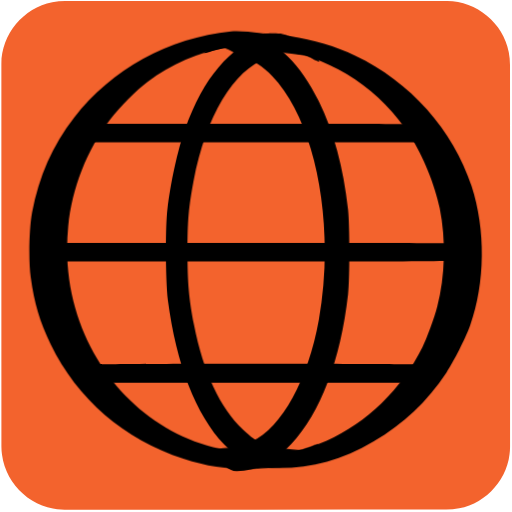
t = 0.00 s
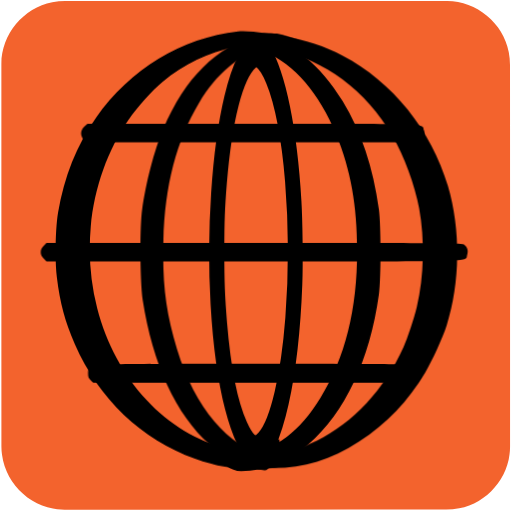
t = 0.04 s
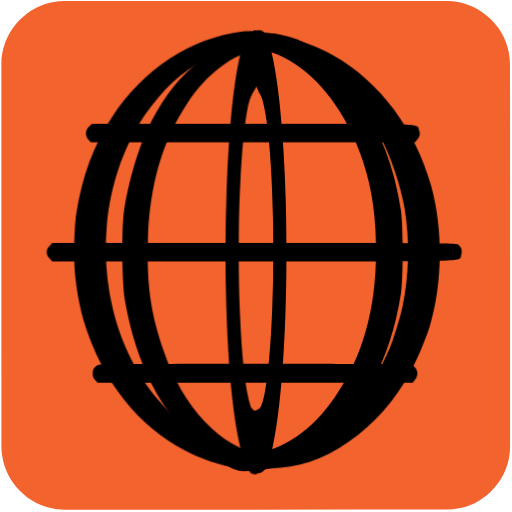
t = 0.07 s
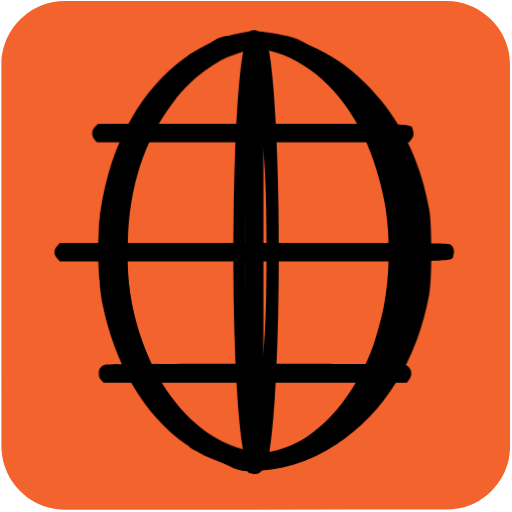
t = 0.10 s
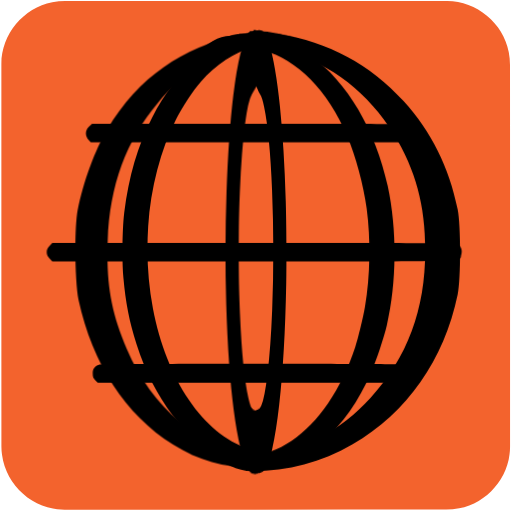
t = 0.14 s
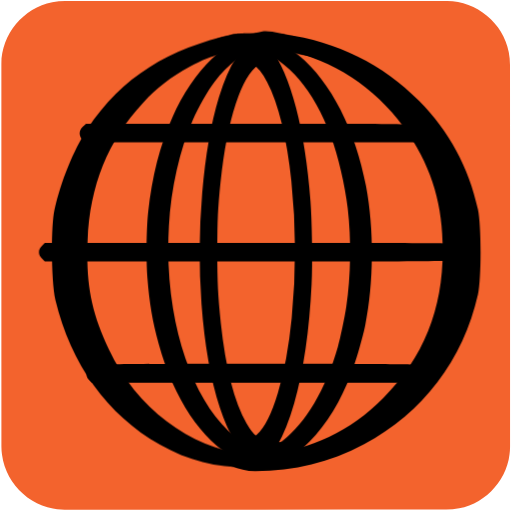
t = 0.17 s

The animated SVG that drew these frames (rendered in a browser with its animation timeline set to each time). Animation: 14 CSS @keyframes rules; one cycle of 0.20 s, repeats indefinitely.

<svg id="world" xmlns="http://www.w3.org/2000/svg" viewBox="0 0 500 500" width="500" height="500" shape-rendering="geometricPrecision" text-rendering="geometricPrecision">
  <style>
    @keyframes world_line1_animation__ts{0%,to{transform:translate(246.924172px,129.92035px) scale(1,1)}50%{transform:translate(246.924172px,129.92035px) scale(.9,1)}}@keyframes world_line2_animation__ts{0%,to{transform:translate(248.290036px,246.261899px) scale(1,1)}50%{transform:translate(248.290036px,246.261899px) scale(.9,1)}}@keyframes world_line3_animation_f_o{0%,35%,65%,to{fill-opacity:0}45%,55%{fill-opacity:1}}@keyframes world_line4_animation__ts{0%,to{transform:translate(249.069677px,364.462559px) scale(1,1)}50%{transform:translate(249.069677px,364.462559px) scale(.9,1)}}@keyframes world_line5_animation__ts{0%{transform:translate(298px,243.927345px) scale(1,1)}to{transform:translate(298px,243.927345px) scale(.5,1)}}@keyframes world_line6_animation1__to{0%,25%{transform:translate(240.412147px,305.907711px)}50%{transform:translate(240.412147px,293.907711px)}75%,to{transform:translate(240.412147px,305.522139px)}}@keyframes world_line6_animation2__ts{0%,to{transform:scale(1,1.25)}25%,75%{transform:scale(.25,1.25)}50%{transform:scale(.1,1)}}@keyframes world_line6_animation3_s_w{0%,to{stroke-width:0}25%,75%{stroke-width:20}50%{stroke-width:100}}@keyframes world_line7_animation1__to{0%,25%{transform:translate(259.552204px,307.410952px)}50%{transform:translate(259.552204px,295.410952px)}75%,to{transform:translate(259.552204px,307.399054px)}}@keyframes world_line7_animation2__ts{0%,to{transform:scale(1,1.25)}25%,75%{transform:scale(.25,1.25)}50%{transform:scale(.1,1)}}@keyframes world_line7_animation3_s_w{0%,to{stroke-width:0}25%,75%{stroke-width:20}50%{stroke-width:100}}@keyframes world_line8_animation__ts{0%{transform:translate(213px,246.186959px) scale(1,1)}80%,to{transform:translate(213px,246.186959px) scale(2,1)}}@keyframes world_line9_animation__ts{0%{transform:translate(218px,247.460563px) scale(1,1)}to{transform:translate(218px,247.460563px) scale(.5,1)}}@keyframes world_line10_animation__ts{0%{transform:translate(293px,246.740132px) scale(1,1)}to{transform:translate(293px,246.740132px) scale(2,1)}}#world{pointer-events:all}#world_line1_animation{animation:world_line1_animation__ts 200ms linear infinite normal forwards}#world_line2_animation{animation:world_line2_animation__ts 200ms linear infinite normal forwards}#world_line3_animation{animation:world_line3_animation_f_o 200ms linear infinite normal forwards}#world_line4_animation{animation:world_line4_animation__ts 200ms linear infinite normal forwards}#world_line5_animation{animation:world_line5_animation__ts 200ms linear infinite normal forwards}#world_line6_animation1{animation:world_line6_animation1__to 200ms linear infinite normal forwards}#world_line6_animation2{animation:world_line6_animation2__ts 200ms linear infinite normal forwards}#world_line6_animation3{animation:world_line6_animation3_s_w 200ms linear infinite normal forwards}#world_line7_animation1{animation:world_line7_animation1__to 200ms linear infinite normal forwards}#world_line7_animation2{animation:world_line7_animation2__ts 200ms linear infinite normal forwards}#world_line7_animation3{animation:world_line7_animation3_s_w 200ms linear infinite normal forwards}#world_line8_animation{animation:world_line8_animation__ts 200ms linear infinite normal forwards}#world_line9_animation{animation:world_line9_animation__ts 200ms linear infinite normal forwards}#world_line10_animation{animation:world_line10_animation__ts 200ms linear infinite normal forwards}
  </style>
  <g id="background">
    <path id="square" d="M498.1 249.4v186.99c0 28.57-21.55 54.69-49.69 60.04-4.16.79-8.46 1.24-12.69 1.24-124.24.07-248.48.05-372.72.05-30.45 0-57.04-23.36-61.03-53.67-.35-2.67-.59-5.39-.59-8.08-.04-124.55-.03-249.11-.03-373.66 0-28.58 21.56-54.7 49.69-60.04 4.16-.79 8.46-1.24 12.69-1.24C188.08.97 312.42.98 436.77.98c28.57 0 54.73 21.58 60.04 49.69.79 4.16 1.24 8.46 1.24 12.69.07 62.01.05 124.03.05 186.04z" fill="#F3632D" stroke="none" stroke-width="1"/>
  </g>
  <g id="world_line1_animation" transform="translate(246.924 129.92)">
    <path id="world_line1" d="M57.433 220.457c-4.1 3.4-4.4 9.2-.6 12.9l2.4 2.5h338.8l2-2.3c2.9-3.2 3.5-5.6 2.2-9.4-2.2-6.8 10.7-6.3-174.3-6.3h-167.4z" transform="translate(-228.523 -226.853)" fill="#000" stroke="none" stroke-width=".1"/>
  </g>
  <g id="world_line2_animation" transform="translate(248.29 246.262)">
    <path id="world_line2" d="M16.043 337.09c-2 2-2.9 3.9-2.9 6.1 0 2.2.9 4.1 2.9 6.1l2.9 2.9h210.2c232.1 0 214.7.5 216.9-6.3 1.4-4.1.3-7.8-3.1-10.1-2-1.5-21.4-1.6-213.1-1.6h-210.9z" transform="translate(-229.89 -343.195)" fill="#000" stroke="none" stroke-width=".1"/>
  </g>
  <path id="world_line3_animation" d="M16.043 337.09c-2 2-2.9 3.9-2.9 6.1 0 2.2.9 4.1 2.9 6.1l2.9 2.9h210.2c232.1 0 214.7.5 216.9-6.3 1.4-4.1.3-7.8-3.1-10.1-2-1.5-21.4-1.6-213.1-1.6h-210.9z" transform="rotate(90 287.556 303.929)" fill="#000" fill-opacity="0" stroke="none" stroke-width=".1"/>
  <g id="world_line4_animation" transform="translate(249.07 364.463)">
    <path id="world_line4" d="M67.743 453.095c-4.7 1.5-6.6 3.9-6.6 8.5 0 3.2.6 4.7 2.6 6.6l2.6 2.4h329l2.4-2.8c4.6-5.4 2.5-12.8-4.4-14.7-4.6-1.2-321.3-1.2-325.6 0z" transform="translate(-230.669 -461.395)" fill="#000" stroke="none" stroke-width=".1"/>
  </g>
  <g id="world_line5_animation" transform="translate(298 243.927)">
    <path id="world_line5" d="M207.524 127.529c-60.8 6.2-116.5 36.8-153.2 84.2-21.1 27.3-34.3 57.3-41 92.7-2.9 15.4-3.6 47.5-1.3 63.5 3.5 25.5 8.7 43 19.4 65 26.1 53.7 71.8 93.1 129.6 111.8 23.1 7.5 40.4 10.1 67 10.1 30.3 0 53.343-11.472 80.443-21.872 9.4-3.6 9.6-3.7 8.7-4.6-.4-.4-1.3-.2-2 .5-.8.6-2.5 1-3.8.9-1.3 0-4.2.4-6.5 1-8.6 2.5-23.643 10.672-42.843 9.672-48-2.5-54.3-3-65.5-5.4-66.3-14-121.1-67.3-141-137.1-7.3-25.7-9.6-52.4-6.9-80.1 3.6-37.4 18.4-75 41-104.4 9-11.7 25.7-28.5 36.4-36.5 22.9-17.2 50.5-29.2 77.5-33.9 11.4-2 57.743 6.505 73.243 7.405 5.8.3 14.3 1.6 18.8 2.7 5.3 1.3 8.7 1.7 9.3 1.1 2-2-26.8-18.977-45.8-21.877-13.2-1.9-39.143-6.128-51.543-4.828z" transform="translate(-280 -340.86)" fill="#000" stroke="none" stroke-width=".1"/>
  </g>
  <g id="world_line6_animation1" transform="translate(240.412 305.908)">
    <g id="world_line6_animation2" transform="scale(1 1.25)">
      <path id="world_line6_animation3" d="M20.06-209.09c-23.8 4.866-46 18.897-63.3 43.689-27.6 39.62-39.5 101.794-30.2 157.247 10.7 63.64 44.003 106.075 87.303 118.896 6 1.853 7.598 4.018 19.698 4.018 12.1 0 8 1.18 14-.674 6.6-1.93 21.5-3.918 26.5-6.853l2.5-1.545-3.5.773c-4.5 1.004-12.6 1.004-28-.078-25.6-1.699-33.5-4.247-48.1-15.369-22.6-17.223-38.9-44.95-47.9-81.867-5.1-21.008-6.4-32.825-6.4-57.54 0-24.019 1.2-34.909 6-55.221 12.1-50.665 38.7-86.193 71.7-95.924 8.9-2.626 27.347-9.832 34.247-7.901l5 1.474-2.5-1.622c-3.6-2.471-2.548-.113-9.548-1.503-7.4-1.467-6.7-1.551-14-.084z" fill="#000" stroke="#000" stroke-width="0"/>
    </g>
  </g>
  <g id="world_line7_animation1" transform="translate(259.552 307.411)">
    <g id="world_line7_animation2" transform="scale(1 1.25)">
      <path id="world_line7_animation3" d="M-48.007-211.197c7.646 2.432 4-.323 0 2.145h0c8.7-1.311 17.3 5.492 25.9 7.497 8.7 2.083 19.7 7.868 28.2 14.964 42.8 35.403 62.2 116.315 45.7 190.516-10.4 46.433-36 83.765-65.3 95.103-9.1 3.471-13.4 4.243-31.2 5.477-15.3 1.08-23.4 4.998-28 3.995h0c4.5 2.854 17.4 2.696 24.7 4.084 4.6.926 9.817.232 16.917 0 18.5-.617 30.783-1.986 47.483-14.867 12-9.256 20.1-18.203 28.9-31.701 16.4-25.3 26.2-54.995 30.1-90.862 1.7-15.503.6-48.053-2-63.016-9.6-54.61-33.9-95.644-68.5-115.698-15.4-8.87-30.052-8.566-52.9-7.637z" fill="#000" stroke="#000" stroke-width="0"/>
    </g>
  </g>
  <g id="world_line8_animation" transform="translate(213 246.187)">
    <path id="world_line8" d="M199.102 132.357c-6.203 1.186-11.985 12.6-18.185 16.6 5.6-.9 20.454-7.1 32.854-5.9 9.1.8 11.4 1.5 18.6 5 22.4 11 42.5 40 55.7 80 11.6 35.3 16.6 69.5 16.6 113.5 0 58-9.4 104.5-29 144-16 32.3-35.7 51.1-57 54.4-14.6 2.2-29.33-3.028-34.63-4.128-2.8-.6-4.75-3.453-4.95-3.253-.4.3 7.412 9.138 12.012 11.438 7.1 3.7 13.468 13.043 22.068 13.043 19.1 0 36.3-8.5 53.1-26.3 28.6-30.2 48.4-82.3 55.6-146.2 1.7-15.9 1.7-67 0-83-4.6-41.6-13.9-75.8-28.7-106-17.6-35.8-40.3-58.3-65.7-65.1-6.5-1.7-22.07.2-28.37 1.9z" transform="translate(-195 -343.12)" fill="#000" stroke="none" stroke-width=".1"/>
  </g>
  <g id="world_line9_animation" transform="translate(218 247.46)">
    <path id="world_line9" d="M221.071 130.457c-22.9 2.3-34.664 9.681-54.564 16.081-8.4 2.7-12.5 4.5-11.9 5.1.7.7 3.9.3 9.3-1.1 4.8-1.2 11.164-6.98 17.664-7.28 16.3-.8 66.6 1.2 77.5 3.1 49.9 8.7 95.1 39.2 123.7 83.5 12.2 18.9 24.1 48.1 28.6 70.5 6.2 30.2 5.3 66.8-2.4 96-2.9 11.1-10.1 31-14.5 39.7-20.6 41.1-54.5 74.1-93.5 91.2-21.6 9.5-37.3 13.1-62.9 14.6-60.2 3.5-51.756-1.934-66.656-5.134-4.1-.9-8.2-3.176-9.2-3.076-1 .1-2.464-.399-3.264-1.099-1.2-1-4.029 0-2.829 1.1 1.3 1.2 28.193 9.975 35.293 11.775 58.4 14.3 105.556 12.333 155.256-17.267 29.7-17.6 52.6-39.3 71.2-67.3 7.5-11.3 18.8-33.8 23.2-46 14.8-41.6 15.3-93.6 1.4-136.2-17.9-54.9-60-102.1-113.6-127.4-18.8-8.9-41.2-15.6-63.2-18.9-10.3-1.5-36.9-2.7-44.6-1.9z" transform="translate(-200 -344.393)" fill="#000" stroke="none" stroke-width=".1"/>
  </g>
  <g id="world_line10_animation" transform="translate(293 246.74)">
    <path id="world_line10" d="M239.941 130.201c-34.08 14.207-58.67 40.956-77.47 93.356-7 19.6-13.9 51.1-17.1 78.3-2 17.3-1.7 70.6.5 88 8.1 62.5 27.3 111.9 55.1 141.2 25.1 26.6 51.396 27.319 79.296 13.619 3.9-1.9 8.6-7.685 10.5-9.285 3.4-2.9 3.355-5.422 0-4.334-4.9 1.7-29.296 11.8-43.796 9.2-30.1-5.6-58.5-45.3-72.9-102.3-9.3-36.6-12.1-63.3-11.2-106.4 1.1-53.4 10.7-97.3 29.3-134.4 7-14.2 14.9-25.4 24.5-35 7.1-7 10.4-9.4 18-13.2 8.8-4.4 10.1-4.7 20.9-5.6 15.2-1.3 31.796 11.457 35.196 12.657 5.1 2 3.853 1.28-2.957-6.55-9.576-10.017-19.307-16.84-31.739-19.707-5.5-.2-9.942-.6-12.142 0z" transform="translate(-275 -343.673)" fill="#000" stroke="none" stroke-width=".1"/>
  </g>
</svg>
